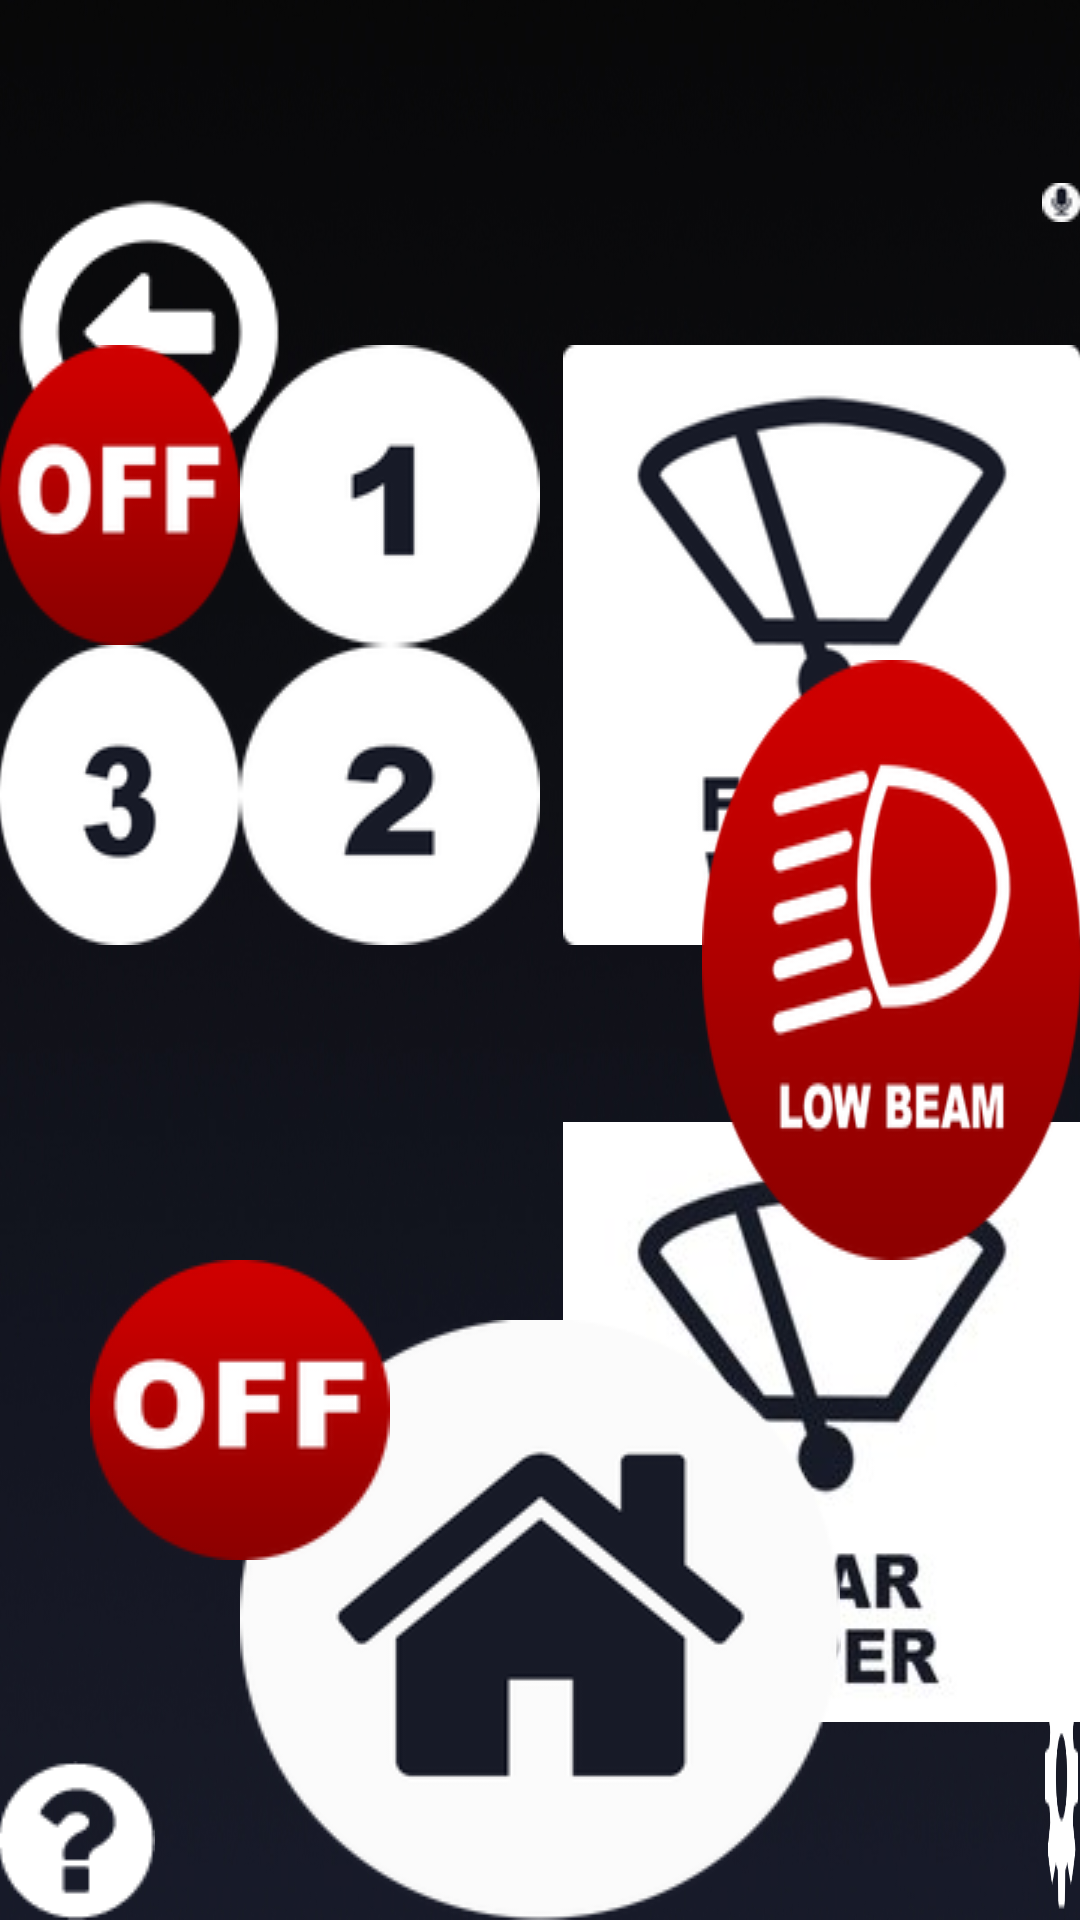

Produce the Android XML layout that renders to this screen, including the resource entries it uses.
<!-- AndroidManifest.xml: application theme AppTheme -->
<!-- res/layout/activity_car_controls.xml -->
<RelativeLayout xmlns:android="http://schemas.android.com/apk/res/android"
    xmlns:tools="http://schemas.android.com/tools" android:layout_width="match_parent"
    android:layout_height="match_parent" android:paddingLeft="@dimen/activity_horizontal_margin"
    android:paddingRight="@dimen/activity_horizontal_margin"
    android:paddingTop="@dimen/activity_vertical_margin"
    android:paddingBottom="@dimen/activity_vertical_margin"
    tools:context="edu.asu.msse.example.ivis.CarControls"
    android:background="@drawable/background">


    <ImageButton
        android:layout_width="wrap_content"
        android:layout_height="wrap_content"
        android:id="@+id/front_wiper_button"
        android:layout_marginLeft="188dp"
        android:layout_marginStart="188dp"
        android:layout_marginTop="115dp"
        android:background="@drawable/front_wiper_xhdpi"
        android:layout_alignParentTop="true"
        android:layout_alignParentLeft="true"
        android:layout_alignParentStart="true" />

    <ImageButton
        android:layout_width="wrap_content"
        android:layout_height="wrap_content"
        android:id="@+id/rear_wiper_button"
        android:layout_marginTop="59dp"
        android:background="@drawable/rear_wiper_xhdpi"
        android:layout_below="@+id/front_wiper_button"
        android:layout_alignLeft="@+id/front_wiper_button"
        android:layout_alignStart="@+id/front_wiper_button"
        />

    <ImageButton
        android:layout_width="wrap_content"
        android:layout_height="wrap_content"
        android:id="@+id/low_beam_button"
        android:background="@drawable/low_beam_xhdpi"
        android:layout_centerVertical="true"
        android:layout_toRightOf="@+id/front_wiper_2_button"
        android:layout_toEndOf="@+id/front_wiper_2_button"
        android:layout_marginLeft="54dp"
        android:layout_marginStart="54dp" />

    <ImageButton
        android:layout_width="wrap_content"
        android:layout_height="wrap_content"
        android:id="@+id/mic_button"
        android:background="@drawable/mic_xhdpi"
        android:layout_alignParentTop="true"
        android:layout_alignParentRight="true"
        android:layout_alignParentEnd="true"
        android:layout_marginTop="61dp" />

    <ImageButton
        android:layout_width="wrap_content"
        android:layout_height="wrap_content"
        android:id="@+id/back_button"
        android:layout_alignTop="@+id/mic_button"
        android:layout_alignParentLeft="true"
        android:layout_alignParentStart="true"
        android:background="@drawable/back_xhdpi"/>

    <ImageButton
        android:layout_width="wrap_content"
        android:layout_height="wrap_content"
        android:id="@+id/home_button"
        android:background="@drawable/home_xhdpi"
        android:layout_alignParentBottom="true"
        android:layout_centerHorizontal="true" />

    <ImageButton
        android:layout_width="wrap_content"
        android:layout_height="wrap_content"
        android:id="@+id/settings_button"
        android:layout_alignBottom="@+id/home_button"
        android:layout_alignLeft="@+id/mic_button"
        android:layout_alignStart="@+id/mic_button"
        android:background="@drawable/settings_xhdpi"/>

    <ImageButton
        android:layout_width="wrap_content"
        android:layout_height="wrap_content"
        android:id="@+id/help_button"
        android:layout_alignBottom="@+id/home_button"
        android:layout_alignParentLeft="true"
        android:layout_alignParentStart="true"
        android:background="@drawable/help"/>

    <ImageButton
        android:layout_width="wrap_content"
        android:layout_height="wrap_content"
        android:id="@+id/front_wiper_off_button"
        android:background="@drawable/wiper_off_rear_xhdpi"
        android:layout_alignTop="@+id/front_wiper_button"
        android:layout_toLeftOf="@+id/home_button"
        android:layout_toStartOf="@+id/home_button" />

    <ImageButton
        android:layout_width="wrap_content"
        android:layout_height="wrap_content"
        android:id="@+id/front_wiper_1_button"
        android:background="@drawable/wiper1_xhdpi"
        android:layout_alignTop="@+id/front_wiper_off_button"
        android:layout_toRightOf="@+id/front_wiper_3_button"
        android:layout_toEndOf="@+id/front_wiper_3_button" />

    <ImageButton
        android:layout_width="wrap_content"
        android:layout_height="wrap_content"
        android:id="@+id/front_wiper_2_button"
        android:background="@drawable/wiper2_xhdpi"
        android:layout_above="@+id/rear_wiper_button"
        android:layout_toRightOf="@+id/front_wiper_off_button"
        android:layout_toEndOf="@+id/front_wiper_off_button" />

    <ImageButton
        android:layout_width="wrap_content"
        android:layout_height="wrap_content"
        android:id="@+id/front_wiper_3_button"
        android:background="@drawable/wiper3_xhdpi"
        android:layout_above="@+id/rear_wiper_button"
        android:layout_toLeftOf="@+id/front_wiper_2_button"
        android:layout_toStartOf="@+id/front_wiper_2_button" />

    <ImageButton
        android:layout_width="wrap_content"
        android:layout_height="wrap_content"
        android:id="@+id/rear_wiper_off_button"
        android:background="@drawable/wiper_off_rear_xhdpi"
        android:layout_below="@+id/low_beam_button"
        android:layout_toLeftOf="@+id/rear_wiper_on_button"
        android:layout_toStartOf="@+id/rear_wiper_on_button" />

    <ImageButton
        android:layout_width="wrap_content"
        android:layout_height="wrap_content"
        android:id="@+id/high_beam_button"
        android:background="@drawable/high_beam_xhdpi"
        android:layout_alignTop="@+id/low_beam_button"
        android:layout_alignParentRight="true"
        android:layout_alignParentEnd="true"
        android:visibility="invisible"/>

    <ImageButton
        android:layout_width="wrap_content"
        android:layout_height="wrap_content"
        android:id="@+id/rear_wiper_on_button"
        android:background="@drawable/wiper_on_rear_xhdpi"
        android:layout_below="@+id/low_beam_button"
        android:layout_centerHorizontal="true"
        android:visibility="invisible"/>

</RelativeLayout>
<!-- resources referenced by this layout -->
<resources>
  <!-- drawable back_xhdpi: png bitmap (drawable, 3148 bytes) -->
  <!-- drawable background: jpg bitmap (drawable, 55911 bytes) -->
  <!-- drawable front_wiper_xhdpi: png bitmap (drawable, 16687 bytes) -->
  <!-- drawable help: png bitmap (drawable, 1623 bytes) -->
  <!-- drawable high_beam_xhdpi: png bitmap (drawable, 16842 bytes) -->
  <!-- drawable home_xhdpi: png bitmap (drawable, 11036 bytes) -->
  <!-- drawable low_beam_xhdpi: png bitmap (drawable, 20054 bytes) -->
  <!-- drawable mic_xhdpi: png bitmap (drawable, 1035 bytes) -->
  <!-- drawable rear_wiper_xhdpi: jpg bitmap (drawable, 7089 bytes) -->
  <!-- drawable settings_xhdpi: png bitmap (drawable, 2777 bytes) -->
  <!-- drawable wiper1_xhdpi: png bitmap (drawable, 3471 bytes) -->
  <!-- drawable wiper2_xhdpi: png bitmap (drawable, 4581 bytes) -->
  <!-- drawable wiper3_xhdpi: png bitmap (drawable, 4984 bytes) -->
  <!-- drawable wiper_off_rear_xhdpi: png bitmap (drawable, 5992 bytes) -->
  <!-- drawable wiper_on_rear_xhdpi: png bitmap (drawable, 5871 bytes) -->
  <style name="AppTheme" parent="Theme.AppCompat.Light.DarkActionBar">
          
      </style>
</resources>
